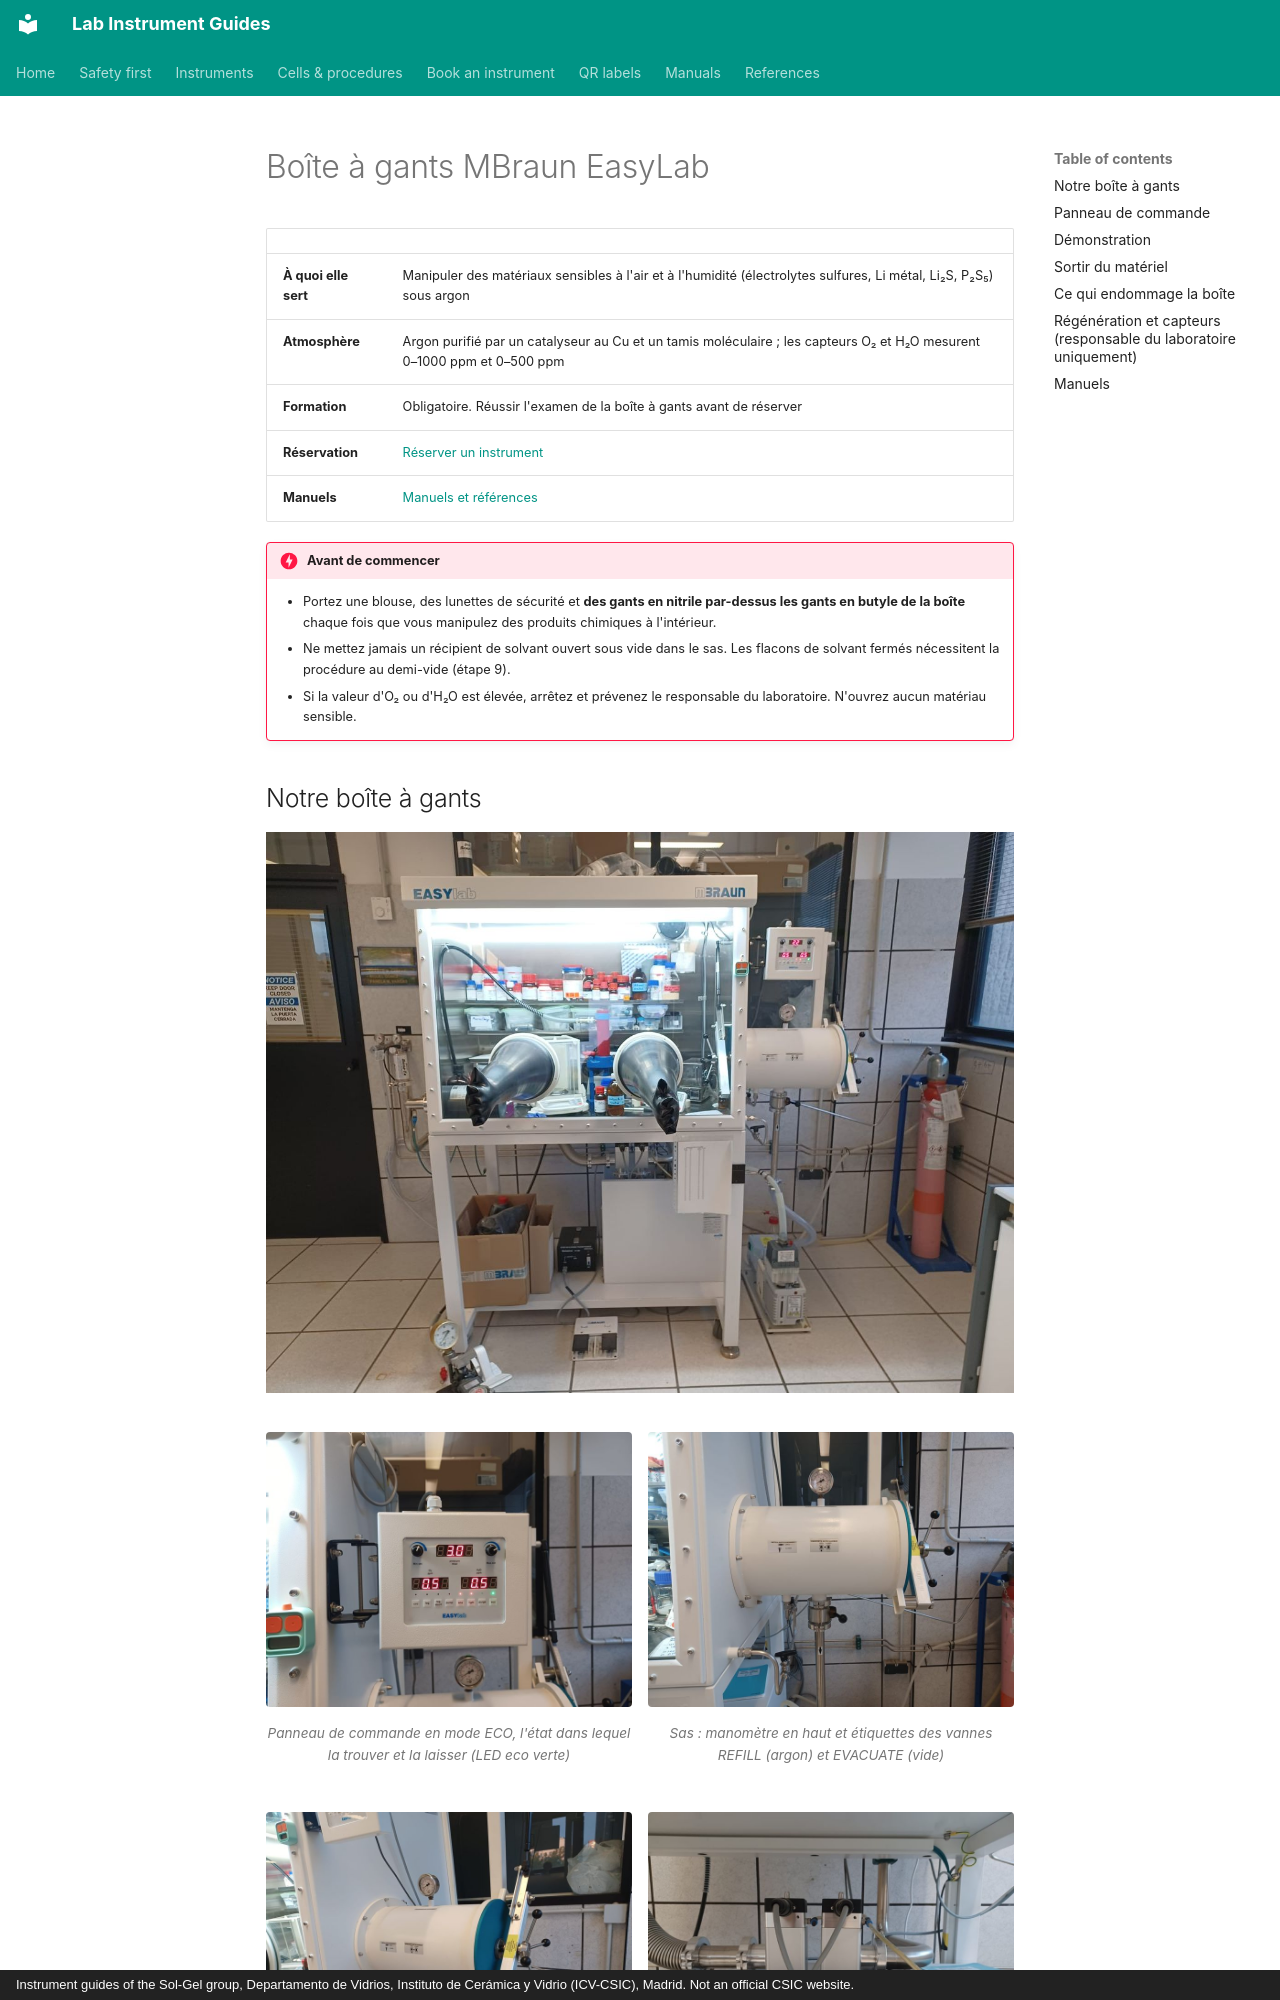

repository: zacharyslate/lab-guides · page: instruments/glovebox.fr/index.html · generator: mkdocs · copyright: Instrument guides of the Sol-Gel group, Departamento de Vidrios, Instituto de Cerámica y Vidrio (ICV-CSIC), Madrid. Not an official CSIC website.

---
title: Boîte à gants MBraun EasyLab
description: Comment démarrer la boîte à gants MBraun EasyLab, faire entrer et sortir du matériel par le sas, et la laisser dans un état sûr.
translation: machine
---

# Boîte à gants MBraun EasyLab

<div class="facts" markdown>

| | |
|---|---|
| **À quoi elle sert** | Manipuler des matériaux sensibles à l'air et à l'humidité (électrolytes sulfures, Li métal, Li₂S, P₂S₅) sous argon |
| **Atmosphère** | Argon purifié par un catalyseur au Cu et un tamis moléculaire ; les capteurs O₂ et H₂O mesurent 0–1000 ppm et 0–500 ppm |
| **Formation** | Obligatoire. Réussir l'examen de la boîte à gants avant de réserver |
| **Réservation** | [Réserver un instrument](../booking.md) |
| **Manuels** | [Manuels et références](../manuals.md#glovebox) |

</div>

!!! danger "Avant de commencer"
    - Portez une blouse, des lunettes de sécurité et **des gants en nitrile par-dessus les gants en butyle de la boîte** chaque fois que vous manipulez des produits chimiques à l'intérieur.
    - Ne mettez jamais un récipient de solvant ouvert sous vide dans le sas. Les flacons de solvant fermés nécessitent la procédure au demi-vide (étape 9).
    - Si la valeur d'O₂ ou d'H₂O est élevée, arrêtez et prévenez le responsable du laboratoire. N'ouvrez aucun matériau sensible.

## Notre boîte à gants { #our-glovebox }

![Notre MBraun EasyLab : chambre principale, panneau de commande et sas à droite, purificateur et pompe à vide dessous, pédales au sol](../assets/img/gb-overview.jpg){ loading=lazy }

<div class="photo-grid" markdown>

<figure markdown>
![Panneau de commande en mode ECO, l'état dans lequel la trouver et la laisser (LED eco verte)](../assets/img/gb-panel-eco.jpg){ loading=lazy }
<figcaption>Panneau de commande en mode ECO, l'état dans lequel la trouver et la laisser (LED eco verte)</figcaption>
</figure>

<figure markdown>
![Sas : manomètre en haut et étiquettes des vannes REFILL (argon) et EVACUATE (vide)](../assets/img/gb-antechamber.jpg){ loading=lazy }
<figcaption>Sas : manomètre en haut et étiquettes des vannes REFILL (argon) et EVACUATE (vide)</figcaption>
</figure>

<figure markdown>
![Porte extérieure : ne pas ouvrir le sas tant qu'il est sous vide](../assets/img/gb-door.jpg){ loading=lazy }
<figcaption>Porte extérieure : ne pas ouvrir le sas tant qu'il est sous vide</figcaption>
</figure>

<figure markdown>
![Vannes magnétiques de circulation sous la boîte : leurs pistons doivent être EN HAUT](../assets/img/gb-circ-valves.jpg){ loading=lazy }
<figcaption>Vannes magnétiques de circulation sous la boîte : leurs pistons doivent être EN HAUT</figcaption>
</figure>

<figure markdown>
![Pédales : gauche = LOW PRESSURE, droite = HIGH PRESSURE](../assets/img/gb-pedals.jpg){ loading=lazy }
<figcaption>Pédales : gauche = LOW PRESSURE, droite = HIGH PRESSURE</figcaption>
</figure>

</div>
